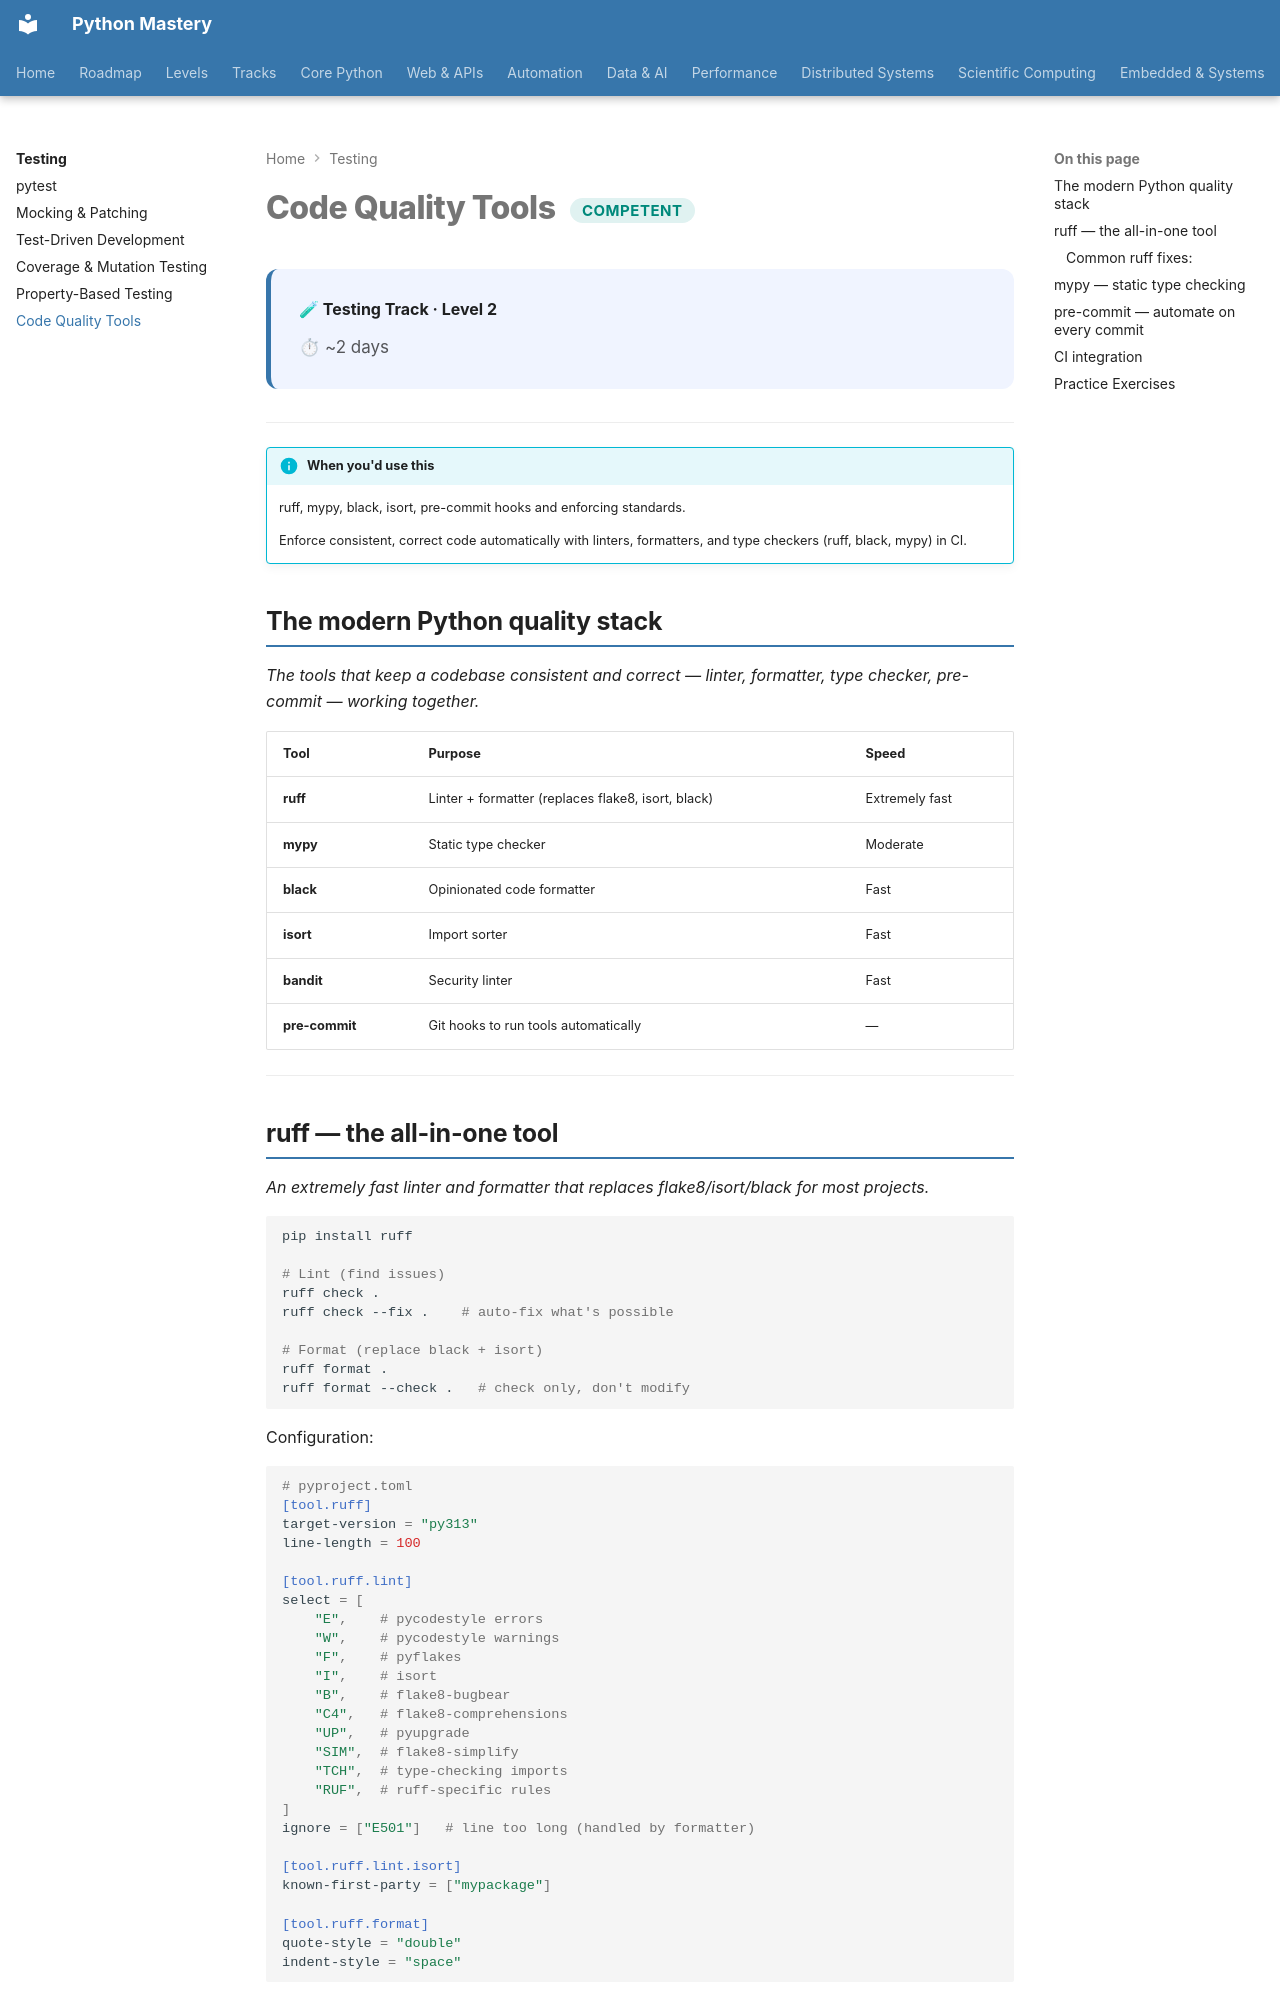

repository: SSnp75/PythonMastery-Site · page: testing/code-quality/index.html · generator: mkdocs

---
title: Code Quality Tools
description: ruff, mypy, black, isort, pre-commit hooks and enforcing standards
---

# Code Quality Tools <span class="pm-badge pm-badge-competent">Competent</span>

<div class="pm-topic-header">
  <strong>🧪 Testing Track · Level 2</strong>
  <div class="pm-topic-meta">
    <span>⏱ ~2 days</span>
  </div>
</div>

---

!!! info "When you'd use this"
    ruff, mypy, black, isort, pre-commit hooks and enforcing standards.

    Enforce consistent, correct code automatically with linters, formatters, and type checkers (ruff, black, mypy) in CI.


## The modern Python quality stack

*The tools that keep a codebase consistent and correct — linter, formatter, type checker, pre-commit — working together.*

| Tool | Purpose | Speed |
|---|---|---|
| **ruff** | Linter + formatter (replaces flake8, isort, black) | Extremely fast |
| **mypy** | Static type checker | Moderate |
| **black** | Opinionated code formatter | Fast |
| **isort** | Import sorter | Fast |
| **bandit** | Security linter | Fast |
| **pre-commit** | Git hooks to run tools automatically | — |

---

## ruff — the all-in-one tool

*An extremely fast linter and formatter that replaces flake8/isort/black for most projects.*

```bash
pip install ruff

# Lint (find issues)
ruff check .
ruff check --fix .    # auto-fix what's possible

# Format (replace black + isort)
ruff format .
ruff format --check .   # check only, don't modify
```

Configuration:
```toml
# pyproject.toml
[tool.ruff]
target-version = "py313"
line-length = 100

[tool.ruff.lint]
select = [
    "E",    # pycodestyle errors
    "W",    # pycodestyle warnings
    "F",    # pyflakes
    "I",    # isort
    "B",    # flake8-bugbear
    "C4",   # flake8-comprehensions
    "UP",   # pyupgrade
    "SIM",  # flake8-simplify
    "TCH",  # type-checking imports
    "RUF",  # ruff-specific rules
]
ignore = ["E501"]   # line too long (handled by formatter)

[tool.ruff.lint.isort]
known-first-party = ["mypackage"]

[tool.ruff.format]
quote-style = "double"
indent-style = "space"
```
